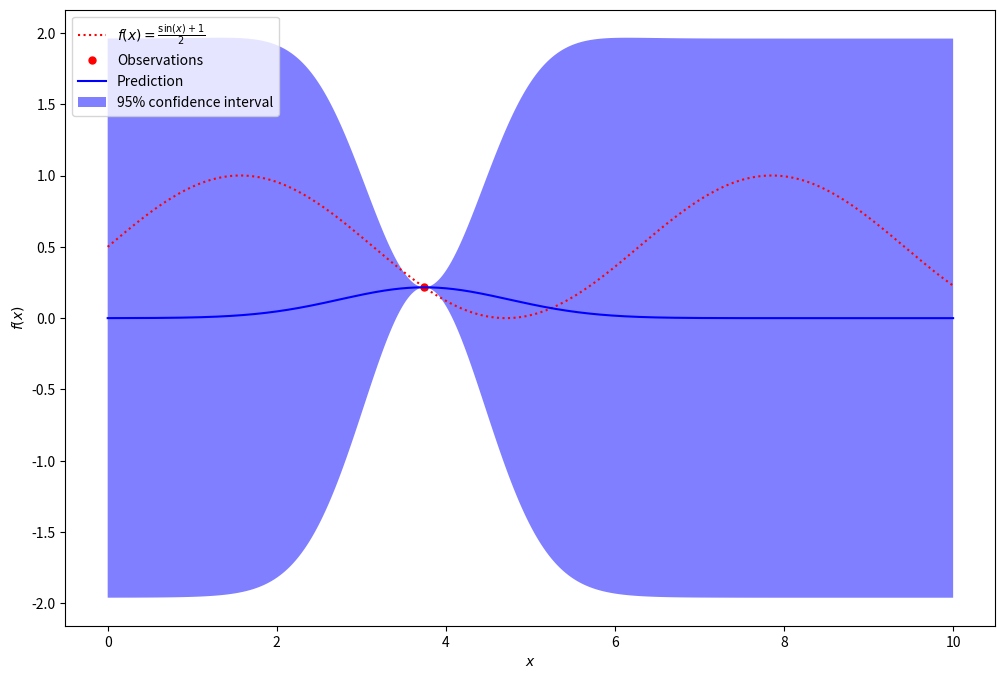

Python code for this plot:
import numpy as np
from scipy.stats import norm
import matplotlib.pyplot as plt

def expected_improvement(X, mu, sigma, xi=0.01):
    mu = mu.reshape(-1, 1)
    sigma = sigma.reshape(-1, 1)
    mu_sample_opt = np.max(mu)
    with np.errstate(divide='warn'):
        imp = mu - mu_sample_opt - xi
        Z = imp / sigma
        ei = imp * norm.cdf(Z) + sigma * norm.pdf(Z)
        ei[sigma == 0.0] = 0.0
    return ei

def kernel(a, b, l=1.0):
    return np.exp(-0.5 * ((a - b)**2 / l**2))

def f(x):
    return (np.sin(x) + 1) / 2

def predict_and_plot(x_train, y_train, x_test, kernel, f):
    K = np.zeros((len(x_train), len(x_train)))
    for i in range(len(x_train)):
        for j in range(len(x_train)):
            K[i, j] = kernel(x_train[i], x_train[j])
    K_star = np.zeros((len(x_test), len(x_train)))
    for i in range(len(x_test)):
        for j in range(len(x_train)):
            K_star[i, j] = kernel(x_test[i], x_train[j])
    mu_star = K_star @ np.linalg.inv(K) @ y_train.flatten()
    var_star = np.zeros(len(x_test))
    for i in range(len(x_test)):
        var_star[i] = kernel(x_test[i], x_test[i]) - K_star[i] @ np.linalg.inv(K) @ K_star[i].T

    plt.figure(figsize=(12, 8))
    plt.plot(x_test, f(x_test), 'r:', label=r'$f(x) = \frac{\sin(x) + 1}{2}$')
    plt.plot(x_train, y_train, 'r.', markersize=10, label='Observations')
    plt.plot(x_test, mu_star, 'b-', label='Prediction')
    plt.fill(np.concatenate([x_test, x_test[::-1]]),
             np.concatenate([mu_star - 1.9600 * var_star,
                             (mu_star + 1.9600 * var_star)[::-1]]),
             alpha=.5, fc='b', ec='None', label='95% confidence interval')
    plt.xlabel('$x$')
    plt.ylabel('$f(x)$')
    plt.legend(loc='upper left')
    plt.show()

    return mu_star, var_star

n_iterations = 0
np.random.seed(42)
x_train = np.random.uniform(0, 10, 1).reshape(-1, 1)
y_train = f(x_train)
x_test = np.linspace(0, 10, 1000).reshape(-1, 1)

# predict and plot before the loop
mu_star, var_star = predict_and_plot(x_train, y_train, x_test, kernel, f)

for iteration in range(n_iterations):
    EI = expected_improvement(x_test, mu_star.reshape(-1, 1), var_star.reshape(-1, 1), xi=0.01)
    x_next = x_test[np.argmax(EI)]
    y_next = f(x_next)
    x_train = np.vstack((x_train, x_next))
    y_train = np.vstack((y_train, y_next))
    print(f"Iteration {iteration+1}: x_next = {x_next[0]}, y_next = {y_next[0]}")

    # predict and plot after each iteration
    mu_star, var_star = predict_and_plot(x_train, y_train, x_test, kernel, f)

